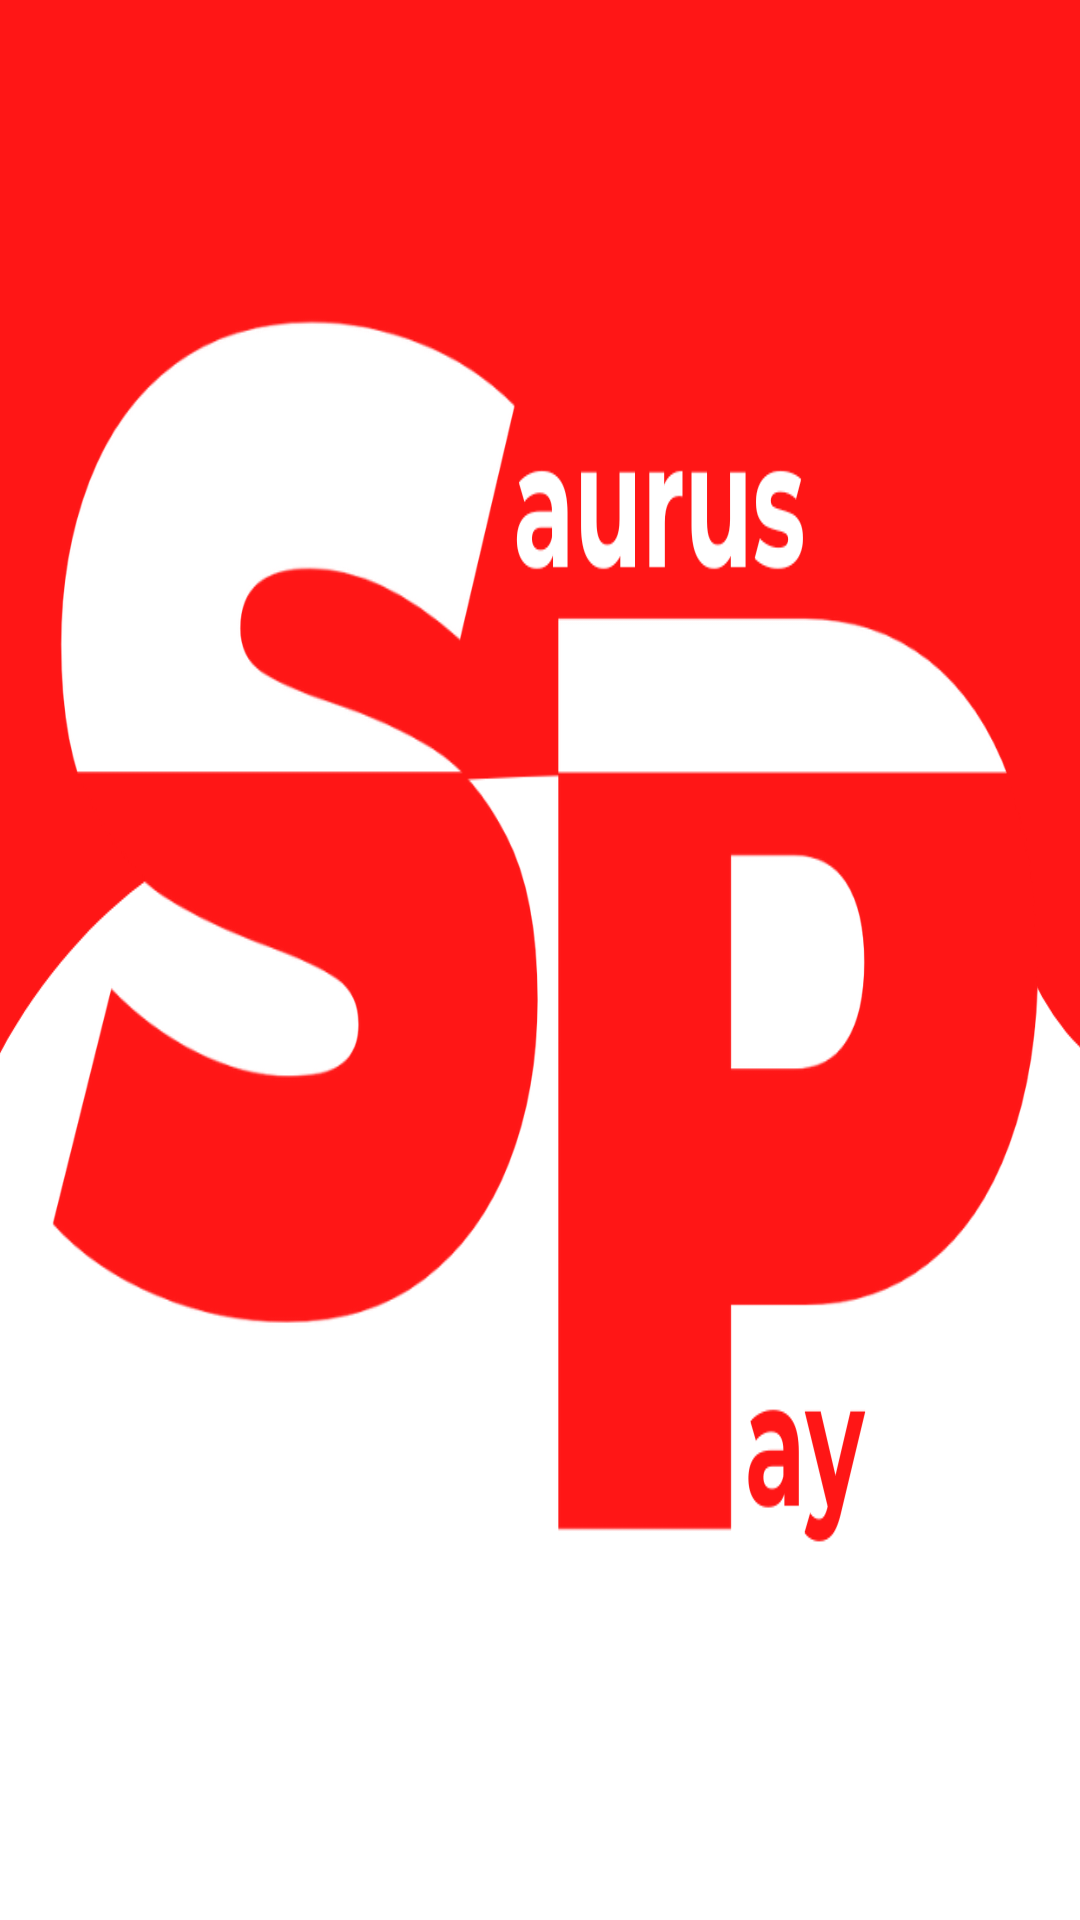

Layout XML and referenced resources for this Android screen:
<!-- AndroidManifest.xml: activity theme MyThemeActivitySaurusPayNoActionBar -->
<!-- res/layout/activity_splash.xml -->
<?xml version="1.0" encoding="utf-8"?>
<androidx.constraintlayout.widget.ConstraintLayout xmlns:android="http://schemas.android.com/apk/res/android"
    xmlns:app="http://schemas.android.com/apk/res-auto"
    xmlns:tools="http://schemas.android.com/tools"
    android:layout_width="match_parent"
    android:layout_height="match_parent"
    android:background="#FFFFFF"
    tools:context=".ui.SplashActivity">

    <ImageView
        android:id="@+id/imageView"
        android:layout_width="0dp"
        android:layout_height="0dp"
        android:background="@drawable/sauruspaylogo"
        app:layout_constraintBottom_toBottomOf="parent"
        app:layout_constraintEnd_toEndOf="parent"
        app:layout_constraintStart_toStartOf="parent"
        app:layout_constraintTop_toTopOf="parent" />
</androidx.constraintlayout.widget.ConstraintLayout>
<!-- resources referenced by this layout -->
<resources>
  <!-- drawable sauruspaylogo: png bitmap (drawable, 57655 bytes) -->
  <style name="MyThemeActivitySaurusPayNoActionBar" parent="@style/Theme.AppCompat.Light.NoActionBar">
          <item name="colorPrimaryDark">#FF1616</item>
          <item name="colorPrimary">#FF1616</item>
          <item name="colorAccent">#F45D52</item>
      </style>
</resources>
